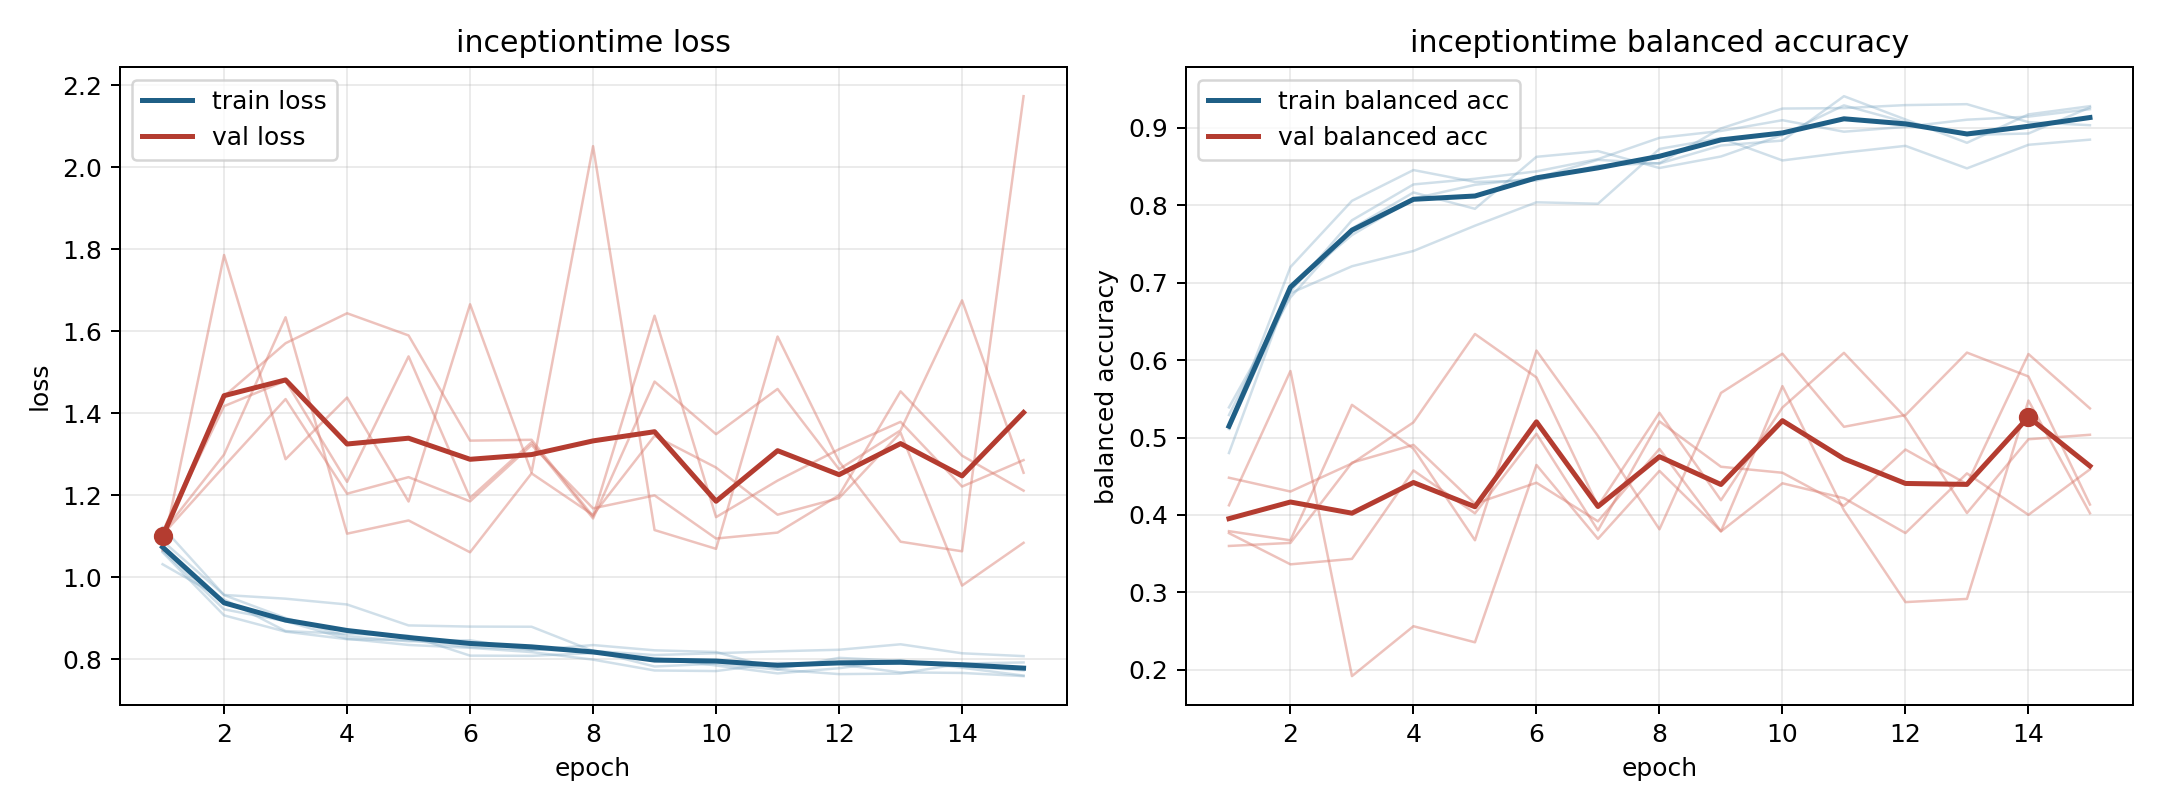

The table this chart was drawn from, first rows:
model, fold, epoch, train_loss, train_balanced_accuracy, val_loss, val_balanced_accuracy
inceptiontime, 1, 1, 1.065, 0.5291, 1.065, 0.379
inceptiontime, 1, 2, 0.922, 0.6888, 1.786, 0.3672
inceptiontime, 1, 3, 0.893, 0.7808, 1.288, 0.5422
inceptiontime, 1, 4, 0.8502, 0.8271, 1.438, 0.4856
inceptiontime, 1, 5, 0.8352, 0.8343, 1.185, 0.3672
inceptiontime, 1, 6, 0.8282, 0.8439, 1.666, 0.6124
inceptiontime, 1, 7, 0.8178, 0.8598, 1.256, 0.5021
inceptiontime, 1, 8, 0.7994, 0.8872, 2.051, 0.3814
inceptiontime, 1, 9, 0.773, 0.8962, 1.115, 0.5576
inceptiontime, 1, 10, 0.7716, 0.9101, 1.07, 0.6083
inceptiontime, 1, 11, 0.7912, 0.8952, 1.587, 0.5138
inceptiontime, 1, 12, 0.788, 0.9015, 1.282, 0.529
inceptiontime, 1, 13, 0.7683, 0.9107, 1.087, 0.6097
inceptiontime, 1, 14, 0.767, 0.9147, 1.063, 0.5789
inceptiontime, 1, 15, 0.7593, 0.9243, 2.173, 0.4134
inceptiontime, 2, 1, 1.122, 0.48, 1.104, 0.448
inceptiontime, 2, 2, 0.9567, 0.695, 1.271, 0.4302
inceptiontime, 2, 3, 0.9009, 0.7616, 1.434, 0.4665
inceptiontime, 2, 4, 0.8564, 0.8087, 1.204, 0.5196
inceptiontime, 2, 5, 0.8441, 0.8266, 1.244, 0.6338
inceptiontime, 2, 6, 0.8467, 0.8353, 1.185, 0.5777
inceptiontime, 2, 7, 0.8226, 0.8588, 1.322, 0.4115
inceptiontime, 2, 8, 0.835, 0.8541, 1.168, 0.5319
inceptiontime, 2, 9, 0.8221, 0.8774, 1.2, 0.419
inceptiontime, 2, 10, 0.818, 0.8837, 1.095, 0.5388
inceptiontime, 2, 11, 0.7761, 0.9411, 1.109, 0.6094
inceptiontime, 2, 12, 0.8037, 0.911, 1.2, 0.5258
inceptiontime, 2, 13, 0.7965, 0.8809, 1.453, 0.4024
inceptiontime, 2, 14, 0.7834, 0.9176, 1.297, 0.4978
inceptiontime, 2, 15, 0.7733, 0.9282, 1.211, 0.5035
inceptiontime, 3, 1, 1.089, 0.511, 1.109, 0.3764
inceptiontime, 3, 2, 0.9571, 0.6865, 1.299, 0.3361
inceptiontime, 3, 3, 0.948, 0.7213, 1.634, 0.3432
inceptiontime, 3, 4, 0.9338, 0.7411, 1.106, 0.4575
inceptiontime, 3, 5, 0.8828, 0.7737, 1.139, 0.402
inceptiontime, 3, 6, 0.8799, 0.804, 1.061, 0.5049
inceptiontime, 3, 7, 0.8796, 0.8021, 1.253, 0.38
inceptiontime, 3, 8, 0.8206, 0.8729, 1.152, 0.5208
inceptiontime, 3, 9, 0.8106, 0.8869, 1.345, 0.4622
inceptiontime, 3, 10, 0.8151, 0.858, 1.268, 0.4545
inceptiontime, 3, 11, 0.8197, 0.8682, 1.153, 0.4117
inceptiontime, 3, 12, 0.8235, 0.8769, 1.193, 0.4845
inceptiontime, 3, 13, 0.8368, 0.8478, 1.353, 0.4398
inceptiontime, 3, 14, 0.8149, 0.8783, 0.9799, 0.6079
inceptiontime, 3, 15, 0.808, 0.8849, 1.084, 0.5376
inceptiontime, 4, 1, 1.061, 0.5138, 1.109, 0.3599
inceptiontime, 4, 2, 0.9073, 0.7203, 1.417, 0.3638
inceptiontime, 4, 3, 0.8676, 0.8059, 1.479, 0.4675
inceptiontime, 4, 4, 0.8492, 0.8456, 1.233, 0.4905
inceptiontime, 4, 5, 0.8468, 0.8303, 1.539, 0.4144
inceptiontime, 4, 6, 0.8301, 0.8321, 1.193, 0.4416
inceptiontime, 4, 7, 0.8242, 0.8515, 1.329, 0.3917
inceptiontime, 4, 8, 0.8205, 0.8546, 1.144, 0.4852
inceptiontime, 4, 9, 0.7827, 0.8994, 1.477, 0.3787
inceptiontime, 4, 10, 0.7897, 0.9251, 1.349, 0.4409
inceptiontime, 4, 11, 0.7751, 0.9257, 1.459, 0.4216
inceptiontime, 4, 12, 0.7641, 0.9296, 1.263, 0.3766
inceptiontime, 4, 13, 0.7654, 0.9308, 1.358, 0.4537
inceptiontime, 4, 14, 0.7899, 0.9075, 1.675, 0.4001
inceptiontime, 4, 15, 0.7926, 0.9036, 1.255, 0.4589
... 15 more rows
